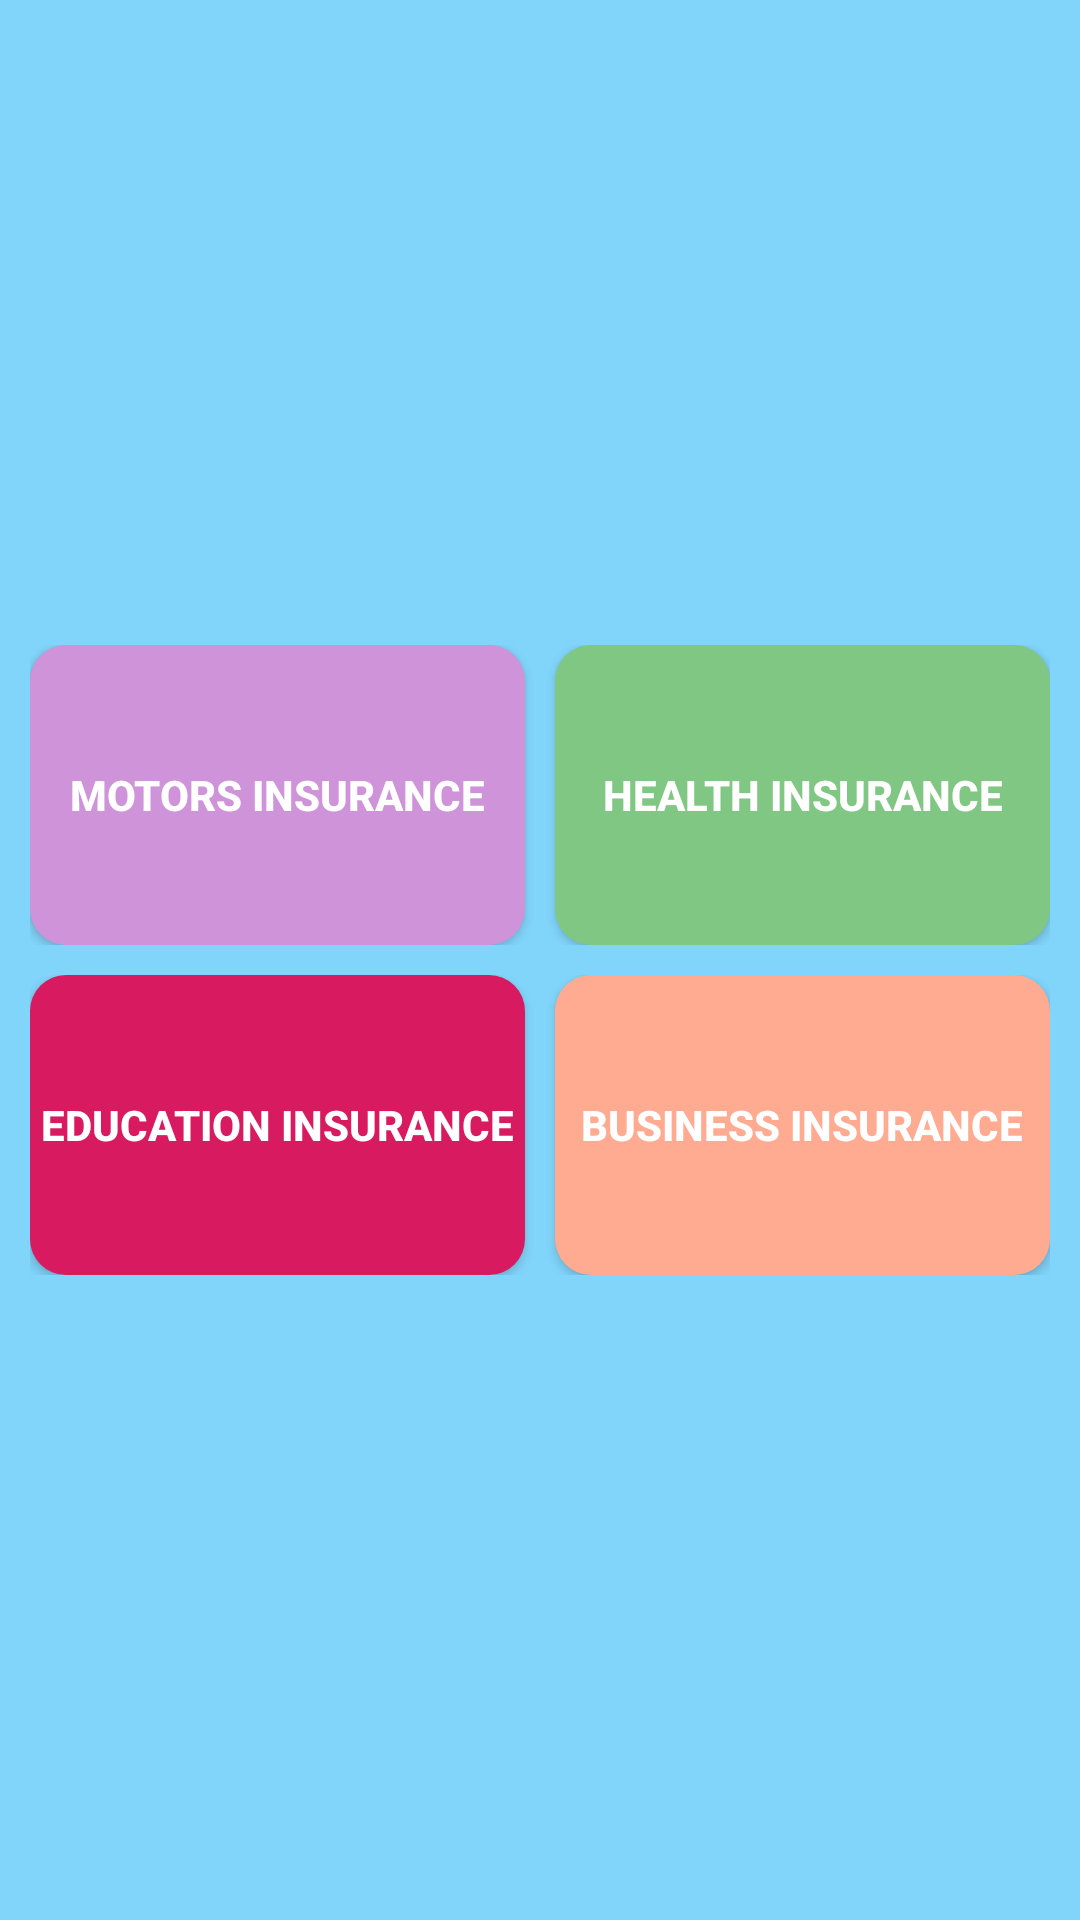

Produce the Android XML layout that renders to this screen, including the resource entries it uses.
<!-- AndroidManifest.xml: application theme Theme.InsuranceBazar -->
<!-- res/layout/activity_policies_category.xml -->
<?xml version="1.0" encoding="utf-8"?>
<RelativeLayout xmlns:android="http://schemas.android.com/apk/res/android"
    xmlns:app="http://schemas.android.com/apk/res-auto"
    xmlns:tools="http://schemas.android.com/tools"
    android:layout_width="match_parent"
    android:layout_height="match_parent"
    android:background="@color/md_light_blue_200"
    tools:context=".Activitise.PoliciesCategoryActivity">

    <LinearLayout
        android:layout_width="match_parent"
        android:layout_height="wrap_content"
        android:layout_centerInParent="true"
        android:orientation="vertical">

        <LinearLayout
            android:layout_width="match_parent"
            android:layout_height="wrap_content"
            android:layout_marginLeft="10dp"
            android:layout_marginRight="10dp"
            android:orientation="horizontal"
            android:weightSum="2">

            <Button
                android:layout_width="0dp"
                android:layout_height="100dp"
                android:id="@+id/one_id"
                android:layout_weight="1"
                android:background="@drawable/categoryshapes"
                android:text="Motors Insurance"
                android:textColor="@color/white"
                android:textStyle="bold">

            </Button>

            <Button
                android:layout_width="0dp"
                android:layout_height="100dp"
                android:id="@+id/two_id"
                android:layout_marginLeft="10dp"
                android:layout_weight="1"
                android:background="@drawable/healthinsuracebtnshape"
                android:text="Health Insurance"
                android:textColor="@color/white"
                android:textStyle="bold">

            </Button>

        </LinearLayout>

        <LinearLayout
            android:layout_width="match_parent"
            android:layout_height="wrap_content"
            android:layout_marginLeft="10dp"
            android:layout_marginTop="10dp"
            android:layout_marginRight="10dp"
            android:orientation="horizontal"
            android:weightSum="2">

            <Button
                android:layout_width="0dp"
                android:layout_height="100dp"
                android:layout_weight="1"
                android:id="@+id/three_id"
                android:background="@drawable/educationinsuranceshape"
                android:text="Education Insurance"
                android:textColor="@color/white"
                android:textStyle="bold">

            </Button>

            <Button
                android:layout_width="0dp"
                android:layout_height="100dp"
                android:layout_marginLeft="10dp"
                android:layout_weight="1"
                android:id="@+id/four_id"
                android:background="@drawable/businesinsurace"
                android:text="Business Insurance"
                android:textColor="@color/white"
                android:textStyle="bold">

            </Button>

        </LinearLayout>

    </LinearLayout>

</RelativeLayout>
<!-- resources referenced by this layout -->
<resources>
  <color name="md_light_blue_200">#81D4fA</color>
  <color name="white">#FFFFFF</color>
  <!-- drawable businesinsurace (drawable) -->
  <?xml version="1.0" encoding="utf-8"?>
  <shape xmlns:android="http://schemas.android.com/apk/res/android">
  <corners android:radius="12dp"></corners>
      <solid android:color="@color/md_deep_orange_200"></solid>
  </shape>
  <!-- drawable categoryshapes (drawable) -->
  <?xml version="1.0" encoding="utf-8"?>
  <shape xmlns:android="http://schemas.android.com/apk/res/android">
  <corners android:radius="12dp"></corners>
      <solid android:color="@color/md_purple_200"></solid>
  </shape>
  <!-- drawable educationinsuranceshape (drawable) -->
  <?xml version="1.0" encoding="utf-8"?>
  <shape xmlns:android="http://schemas.android.com/apk/res/android">
  <corners android:radius="12dp"></corners>
      <solid android:color="@color/colorAccent"></solid>
  </shape>
  <!-- drawable healthinsuracebtnshape (drawable) -->
  <?xml version="1.0" encoding="utf-8"?>
  <shape xmlns:android="http://schemas.android.com/apk/res/android">
  <corners android:radius="12dp">
  </corners>
      <solid android:color="@color/md_green_300"></solid>
  </shape>
  <style name="Theme.InsuranceBazar" parent="Theme.AppCompat.Light.NoActionBar">
          
          <item name="colorPrimary">@color/purple_500</item>
          <item name="colorPrimaryVariant">@color/purple_700</item>
          <item name="colorOnPrimary">@color/white</item>
          
          <item name="colorSecondary">@color/teal_200</item>
          <item name="colorSecondaryVariant">@color/teal_700</item>
          <item name="colorOnSecondary">@color/black</item>
          
          <item name="android:statusBarColor" tools:targetApi="l">?attr/colorPrimaryVariant</item>
          
      </style>
  <color name="md_deep_orange_200">#FFAB91</color>
  <color name="md_purple_200">#CE93D8</color>
  <color name="colorAccent">#D81B60</color>
  <color name="md_green_300">#81C784</color>
  <color name="purple_500">#FF6200EE</color>
  <color name="purple_700">#FF3700B3</color>
  <color name="teal_200">#FF03DAC5</color>
  <color name="teal_700">#FF018786</color>
  <color name="black">#FF000000</color>
</resources>
